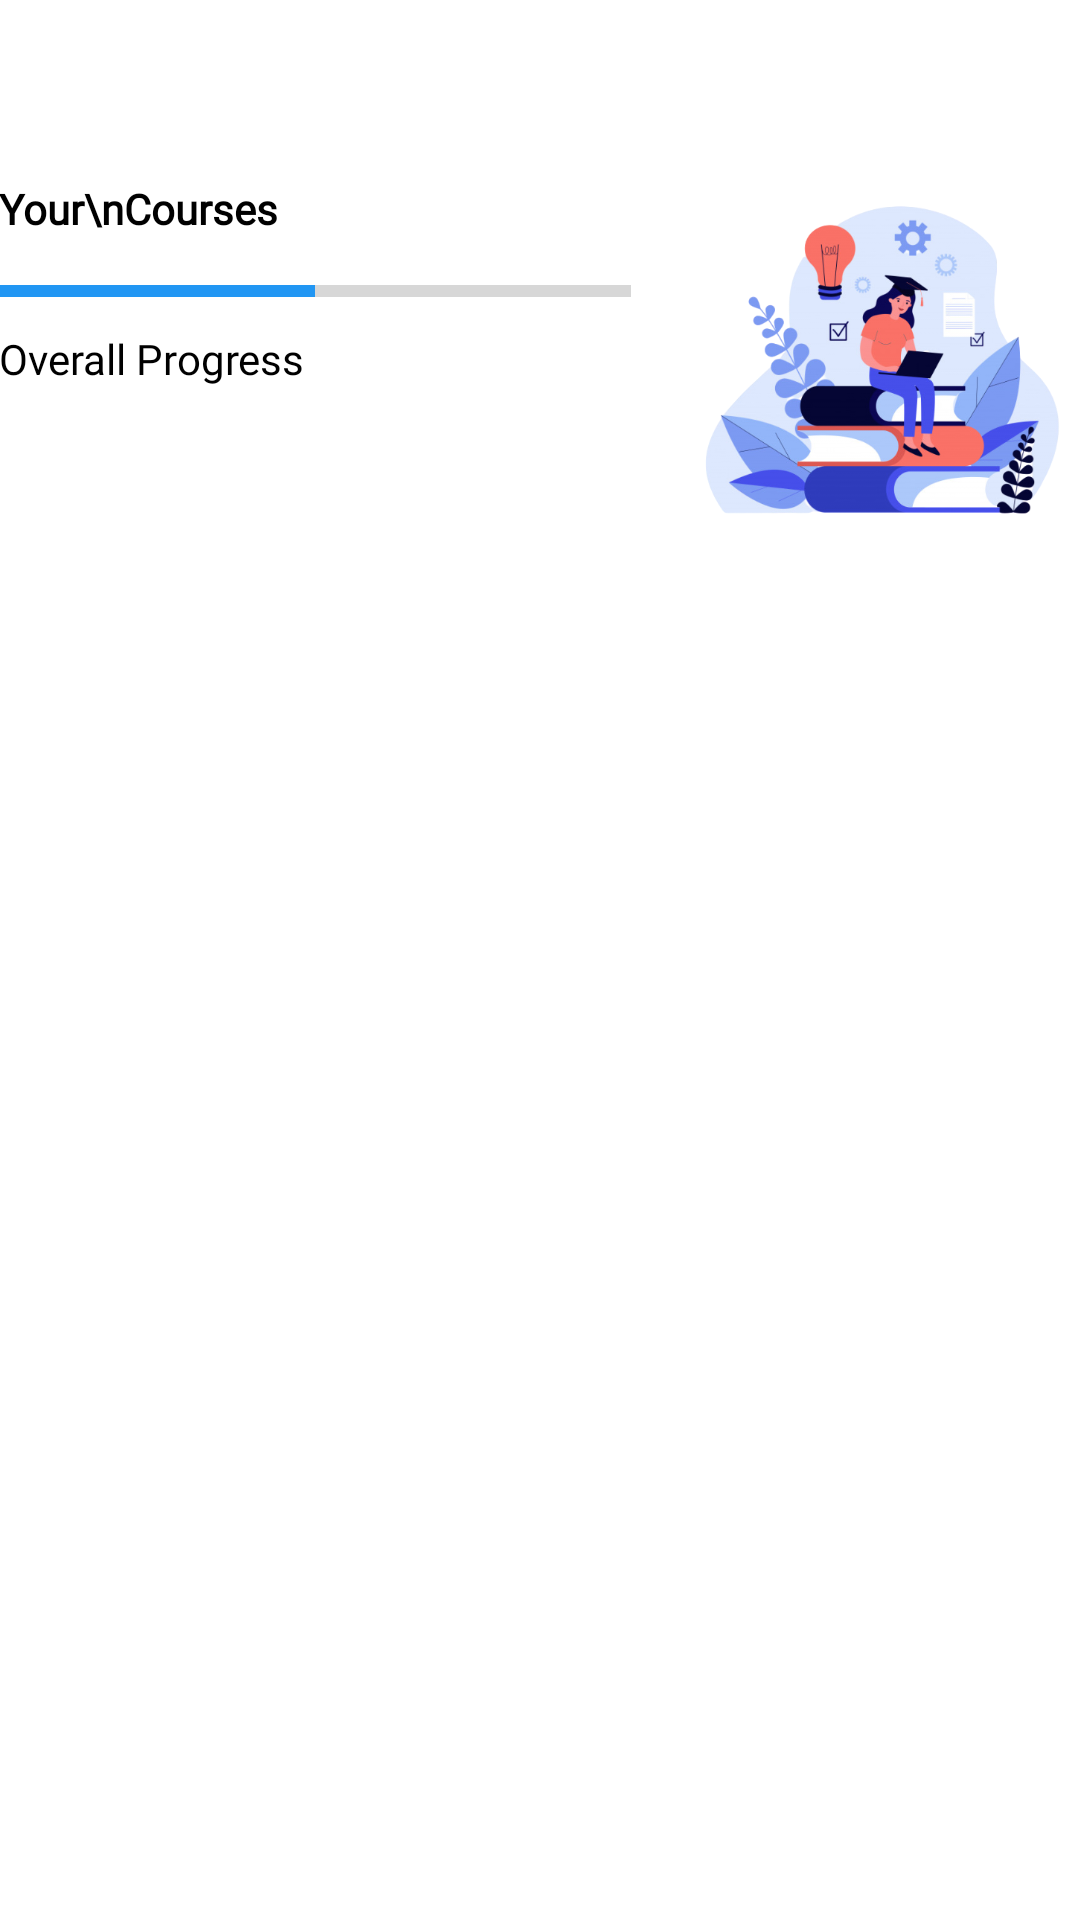

Produce the Android XML layout that renders to this screen, including the resource entries it uses.
<!-- AndroidManifest.xml: application theme AppTheme -->
<!-- res/layout/activity_courses.xml -->
<?xml version="1.0" encoding="utf-8"?>
<RelativeLayout xmlns:android="http://schemas.android.com/apk/res/android"
    xmlns:app="http://schemas.android.com/apk/res-auto"
    xmlns:tools="http://schemas.android.com/tools"
    android:layout_width="match_parent"
    android:layout_height="match_parent"
    android:background="@color/bgcolor"
    android:padding="@dimen/_20sdp"
    tools:context=".CoursesActivity">

    

    <RelativeLayout
        android:layout_width="match_parent"
        android:layout_height="wrap_content"
        android:layout_marginTop="60dp">

        <LinearLayout
            android:layout_width="match_parent"
            android:layout_height="wrap_content"
            android:layout_marginRight="150dp"
            android:orientation="vertical">

            <TextView
                android:layout_width="wrap_content"
                android:layout_height="wrap_content"
                android:textColor="@color/black"
                android:textSize="@dimen/_20sdp"
                android:textStyle="bold"
                android:fontFamily="@font/dmsans"
                android:text="Your\nCourses"/>

            <ProgressBar
                android:layout_width="match_parent"
                android:layout_height="wrap_content"
                android:layout_marginTop="10dp"
                style="@style/Widget.AppCompat.ProgressBar.Horizontal"
                android:progress="50"/>

            <TextView
                android:layout_width="wrap_content"
                android:layout_height="wrap_content"
                android:textSize="@dimen/_12sdp"
                android:textColor="@color/black"
                android:layout_marginTop="5dp"
                android:fontFamily="@font/dmsans"
                android:text="Overall Progress"/>
        </LinearLayout>

        <ImageView
            android:layout_width="130dp"
            android:layout_height="130dp"
            android:layout_marginTop="-5dp"
            android:src="@drawable/courses_logo"
            android:layout_alignParentRight="true"/>
    </RelativeLayout>



    <LinearLayout
        android:layout_width="match_parent"
        android:layout_height="wrap_content"
        android:weightSum="3"
        android:clipToPadding="false"
        android:layout_marginTop="210dp"
        android:orientation="horizontal">

        <androidx.cardview.widget.CardView
            android:layout_width="0dp"
            android:layout_height="@dimen/_90sdp"
            android:layout_marginRight="10dp"
            android:layout_weight="1"
            android:elevation="0dp"
            app:cardElevation="0dp"
            app:cardCornerRadius="20dp">

            <RelativeLayout
                android:layout_width="match_parent"
                android:layout_height="match_parent"
                android:background="@color/lightSkin">

                <com.theophrast.ui.widget.SquareImageView
                    android:layout_width="match_parent"
                    android:layout_height="0dp"
                    android:padding="15dp"
                    android:layout_marginTop="-5dp"
                    android:src="@drawable/courses_logo"
                    android:layout_centerHorizontal="true"/>

                <TextView
                    android:layout_width="wrap_content"
                    android:layout_height="wrap_content"
                    android:layout_centerHorizontal="true"
                    android:layout_alignParentBottom="true"
                    android:fontFamily="@font/dmsans"
                    android:textAlignment="center"
                    android:paddingBottom="10dp"
                    android:text="Course 1"
                    android:textColor="@color/darkTextColor"
                    android:textSize="@dimen/_12sdp" />

            </RelativeLayout>
        </androidx.cardview.widget.CardView>


        <androidx.cardview.widget.CardView
            android:layout_width="0dp"
            android:layout_height="@dimen/_90sdp"
            android:layout_marginRight="5dp"
            android:layout_marginLeft="5dp"
            android:layout_weight="1"
            android:elevation="0dp"
            app:cardElevation="0dp"
            app:cardCornerRadius="20dp">

            <RelativeLayout
                android:layout_width="match_parent"
                android:layout_height="match_parent"
                android:background="@color/periwinkle">

                <com.theophrast.ui.widget.SquareImageView
                    android:layout_width="match_parent"
                    android:layout_height="0dp"
                    android:padding="15dp"
                    android:layout_marginTop="-5dp"
                    android:scaleY="1.2"
                    android:scaleX="1.2"
                    android:src="@drawable/courses_logo2"
                    android:layout_centerHorizontal="true"/>

                <TextView
                    android:layout_width="wrap_content"
                    android:layout_height="wrap_content"
                    android:layout_centerHorizontal="true"
                    android:layout_alignParentBottom="true"
                    android:fontFamily="@font/dmsans"
                    android:textAlignment="center"
                    android:paddingBottom="10dp"
                    android:text="Course 2"
                    android:textColor="@color/darkTextColor"
                    android:textSize="@dimen/_12sdp" />

            </RelativeLayout>
        </androidx.cardview.widget.CardView>

        <androidx.cardview.widget.CardView
            android:layout_width="0dp"
            android:layout_height="@dimen/_90sdp"
            android:layout_marginLeft="10dp"
            android:layout_weight="1"
            android:elevation="0dp"
            app:cardElevation="0dp"
            app:cardCornerRadius="20dp">

            <RelativeLayout
                android:layout_width="match_parent"
                android:layout_height="match_parent"
                android:background="@color/palePink">

                <com.theophrast.ui.widget.SquareImageView
                    android:layout_width="match_parent"
                    android:layout_height="0dp"
                    android:layout_marginTop="-10dp"
                    android:scaleY="1.5"
                    android:scaleX="1.5"
                    android:src="@drawable/courses_logo3"
                    android:layout_centerHorizontal="true"/>

                <TextView
                    android:layout_width="wrap_content"
                    android:layout_height="wrap_content"
                    android:layout_centerHorizontal="true"
                    android:layout_alignParentBottom="true"
                    android:fontFamily="@font/dmsans"
                    android:textAlignment="center"
                    android:paddingBottom="10dp"
                    android:text="Course 3"
                    android:textColor="@color/darkTextColor"
                    android:textSize="@dimen/_12sdp" />

            </RelativeLayout>


        </androidx.cardview.widget.CardView>
    </LinearLayout>

    

</RelativeLayout>
<!-- resources referenced by this layout -->
<resources>
  <color name="bgcolor">#ffffff</color>
  <color name="black">#000000</color>
  <color name="colorPrimary">#2196f3</color>
  <color name="darkTextColor">#000000</color>
  <color name="lightSkin">#feeed5</color>
  <color name="lightTextColor">#ffffff</color>
  <color name="palePink">#fae4e6</color>
  <color name="periwinkle">#d3d7fe</color>
  <!-- drawable courses_logo: png bitmap (drawable, 167046 bytes) -->
  <!-- drawable courses_logo2: png bitmap (drawable, 120296 bytes) -->
  <!-- drawable courses_logo3: png bitmap (drawable, 69809 bytes) -->
  <style name="AppTheme" parent="Theme.AppCompat.Light.NoActionBar">
          
          <item name="colorPrimary">@color/colorPrimary</item>
          <item name="colorPrimaryDark">@color/colorPrimaryDark</item>
          <item name="colorAccent">@color/colorAccent</item>
      </style>
  <color name="colorPrimaryDark">@android:color/transparent</color>
  <color name="colorAccent">#2196f3</color>
</resources>
